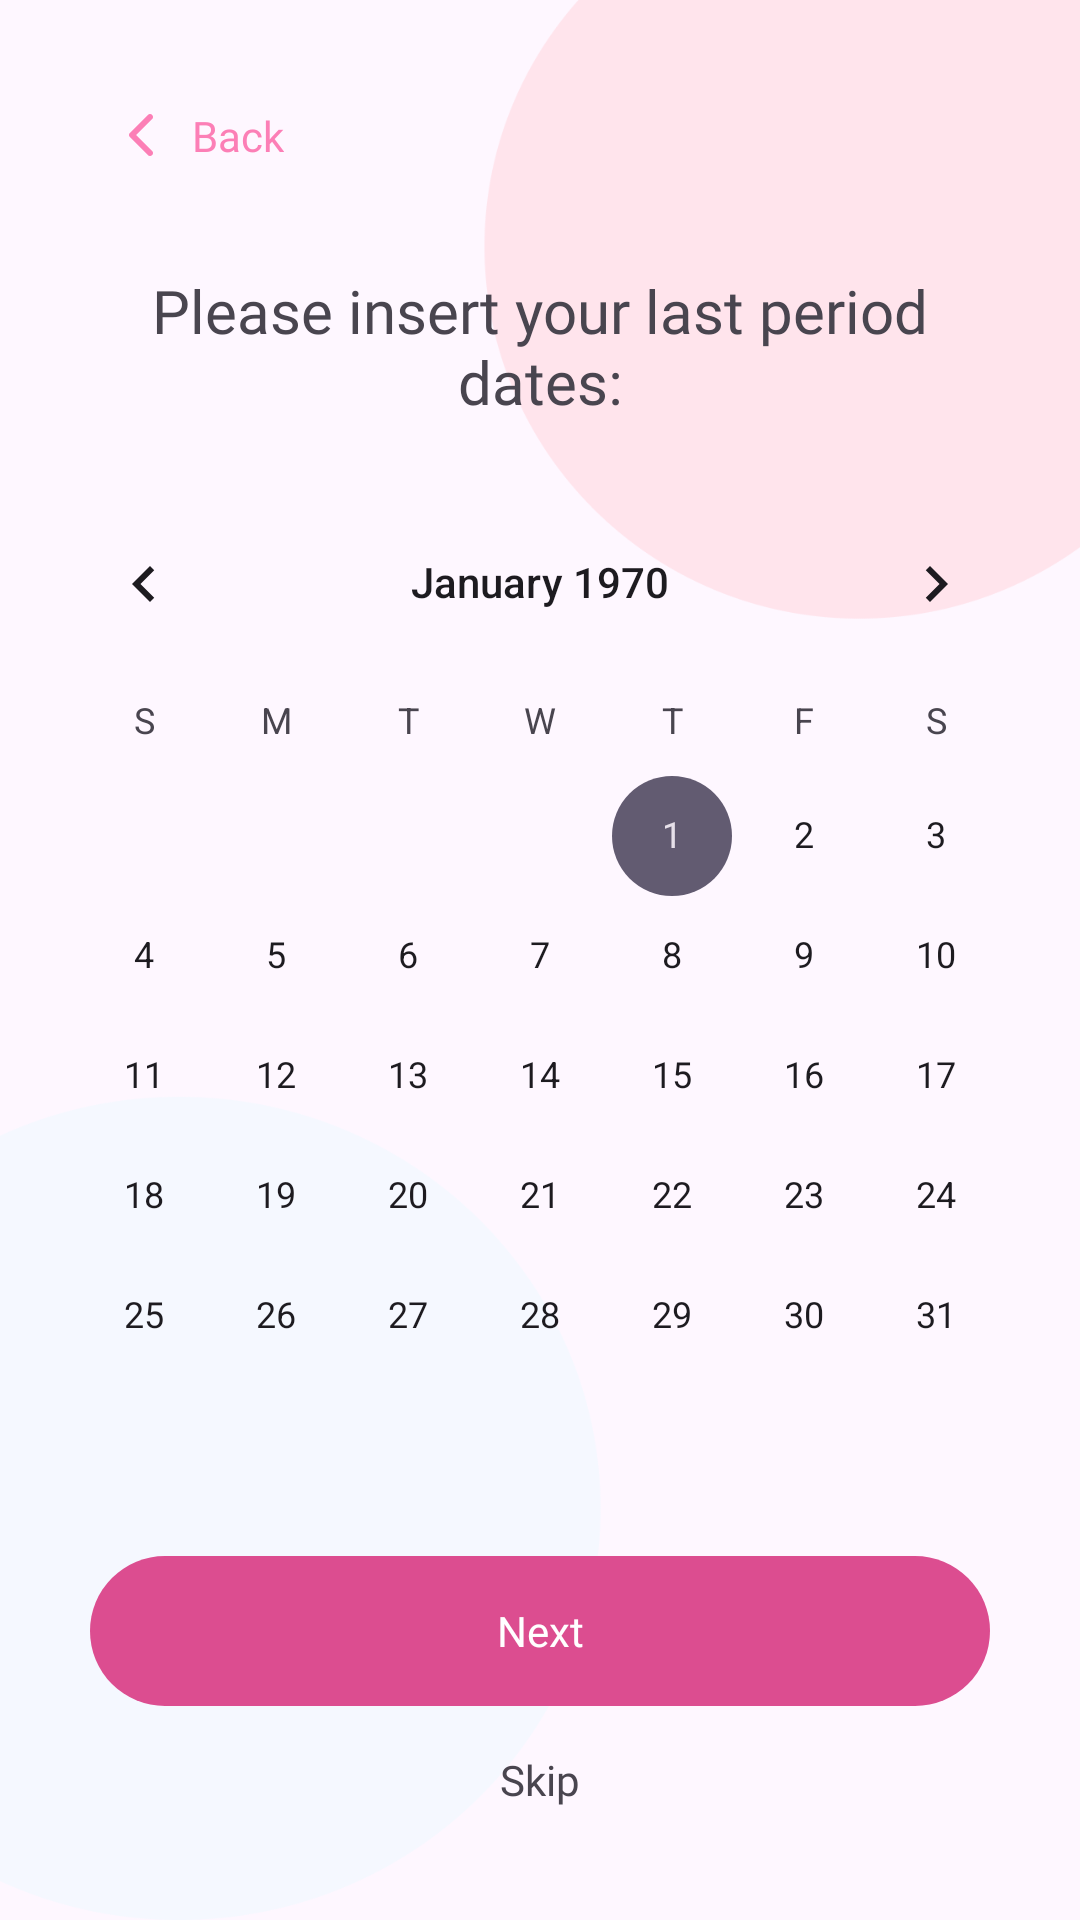

Produce the Android XML layout that renders to this screen, including the resource entries it uses.
<!-- AndroidManifest.xml: application theme Theme.PeriodFlow -->
<!-- res/layout/fragment_last_period.xml -->
<?xml version="1.0" encoding="utf-8"?>
<androidx.constraintlayout.widget.ConstraintLayout xmlns:android="http://schemas.android.com/apk/res/android"
    xmlns:app="http://schemas.android.com/apk/res-auto"
    xmlns:tools="http://schemas.android.com/tools"
    android:layout_width="match_parent"
    android:layout_height="match_parent"
    android:background="@drawable/icon_last_period_bg"
    tools:context=".fragments.LastPeriodFragment">

    <androidx.constraintlayout.widget.ConstraintLayout
        android:id="@+id/constraintLayout3"
        android:layout_width="0dp"
        android:layout_height="50dp"
        android:layout_marginStart="30dp"
        android:layout_marginTop="20dp"
        app:layout_constraintStart_toStartOf="parent"
        app:layout_constraintTop_toTopOf="parent">

        <ImageView
            android:id="@+id/imgBack"
            android:layout_width="wrap_content"
            android:layout_height="wrap_content"
            android:layout_marginStart="5dp"
            app:layout_constraintBottom_toBottomOf="parent"
            app:layout_constraintStart_toStartOf="parent"
            app:layout_constraintTop_toTopOf="parent"
            app:layout_constraintVertical_bias="0.5"
            app:srcCompat="@drawable/icon_back" />

        <TextView
            android:layout_width="wrap_content"
            android:layout_height="wrap_content"
            android:layout_marginStart="5dp"
            android:fontFamily="@font/inter_bold"
            android:text="@string/back"
            android:textColor="@color/appColor"
            app:layout_constraintBottom_toBottomOf="parent"
            app:layout_constraintStart_toEndOf="@+id/imgBack"
            app:layout_constraintTop_toTopOf="parent"
            app:layout_constraintVertical_bias="0.5" />

    </androidx.constraintlayout.widget.ConstraintLayout>

    <TextView
        android:id="@+id/textView19"
        android:layout_width="0dp"
        android:layout_height="wrap_content"
        android:layout_marginStart="30dp"
        android:layout_marginTop="20dp"
        android:layout_marginEnd="30dp"
        android:fontFamily="@font/poppins_medium"
        android:gravity="center"
        android:text="@string/txtPeriodDates"
        android:textSize="20sp"
        app:layout_constraintEnd_toEndOf="parent"
        app:layout_constraintHorizontal_bias="0.0"
        app:layout_constraintStart_toStartOf="parent"
        app:layout_constraintTop_toBottomOf="@+id/constraintLayout3" />

    <CalendarView
        android:id="@+id/calendarView"
        android:layout_width="wrap_content"
        android:layout_height="wrap_content"
        android:layout_marginStart="30dp"
        android:layout_marginTop="20dp"
        android:layout_marginEnd="30dp"
        app:layout_constraintEnd_toEndOf="parent"
        app:layout_constraintHorizontal_bias="0.5"
        app:layout_constraintStart_toStartOf="parent"
        app:layout_constraintTop_toBottomOf="@+id/textView19" />

    <TextView
        android:id="@+id/btnDoneLast"
        android:layout_width="0dp"
        android:layout_height="50dp"
        android:layout_marginStart="30dp"
        android:layout_marginTop="20dp"
        android:layout_marginEnd="30dp"
        android:background="@drawable/bg_button_pink"
        android:fontFamily="@font/inter_bold"
        android:gravity="center"
        android:text="@string/next"
        android:textColor="@color/white"
        app:layout_constraintEnd_toEndOf="parent"
        app:layout_constraintHorizontal_bias="0.5"
        app:layout_constraintStart_toStartOf="parent"
        app:layout_constraintTop_toBottomOf="@+id/calendarView" />

    <TextView
        android:id="@+id/textView18"
        android:layout_width="wrap_content"
        android:layout_height="wrap_content"
        android:layout_marginTop="10dp"
        android:fontFamily="@font/inter_bold"
        android:padding="5dp"
        android:text="@string/skip"
        app:layout_constraintEnd_toEndOf="@+id/btnDoneLast"
        app:layout_constraintStart_toStartOf="@+id/btnDoneLast"
        app:layout_constraintTop_toBottomOf="@+id/btnDoneLast" />

</androidx.constraintlayout.widget.ConstraintLayout>
<!-- resources referenced by this layout -->
<resources>
  <color name="appColor">#FC7FB6</color>
  <color name="white">#FFFFFFFF</color>
  <!-- drawable bg_button_pink (drawable) -->
  <?xml version="1.0" encoding="UTF-8"?>
  <shape xmlns:android="http://schemas.android.com/apk/res/android"
      android:id="@+id/listview_background_shape">
      <padding android:left="2dp"
          android:top="2dp"
          android:right="2dp"
          android:bottom="2dp" />
      <corners android:radius="30dp"/>
      <solid android:color="@color/appColor1" />
  </shape>
  <!-- drawable icon_back: png bitmap (drawable-hdpi, 313 bytes) -->
  <!-- drawable icon_last_period_bg: png bitmap (drawable-hdpi, 11562 bytes) -->
  <string name="back">Back</string>
  <string name="next">Next</string>
  <string name="skip">Skip</string>
  <string name="txtPeriodDates">Please insert your last period dates:</string>
  <style name="Theme.PeriodFlow" parent="Base.Theme.PeriodFlow" />
  <color name="appColor1">#DC4D90</color>
  <style name="Base.Theme.PeriodFlow" parent="Theme.Material3.DayNight.NoActionBar">
          
           <item name="colorPrimary">@color/appColor</item>
      </style>
</resources>
